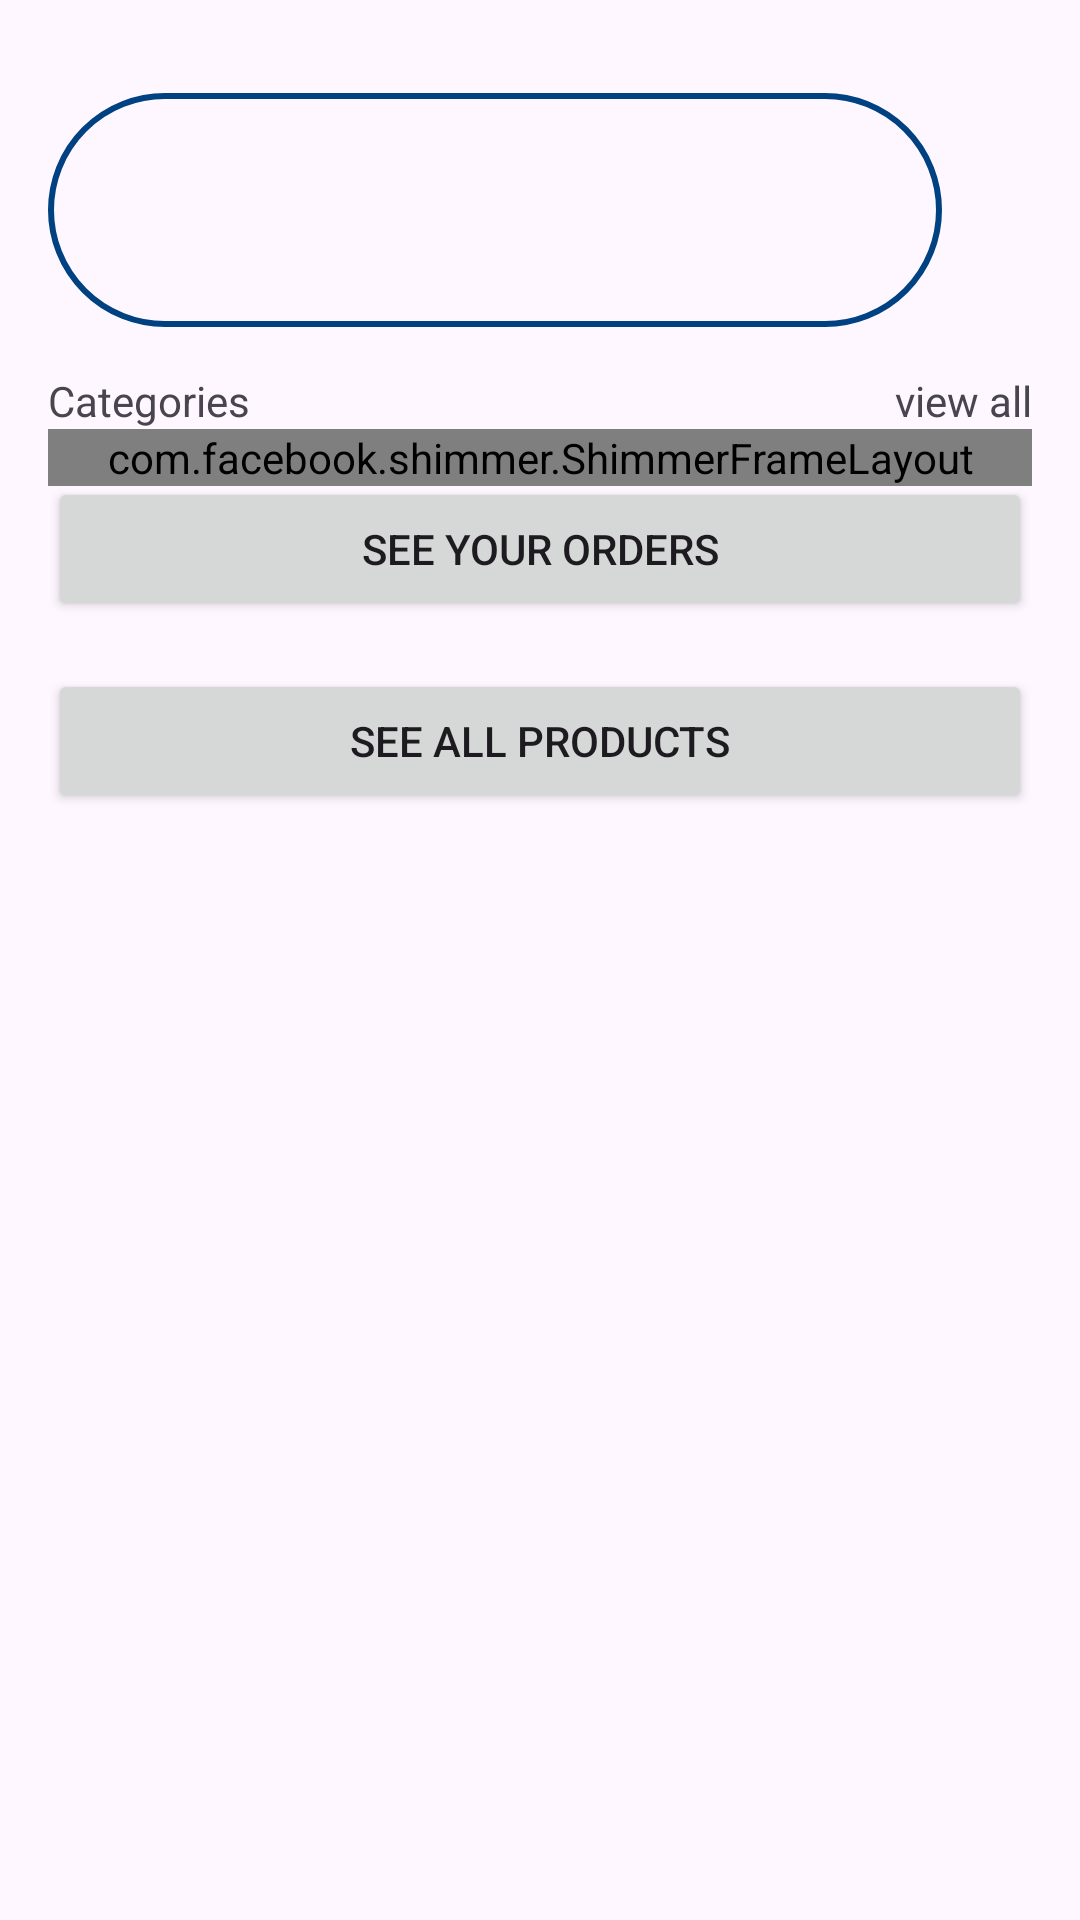

Reconstruct the res/layout file that produces this screen, plus the resources it refers to.
<!-- AndroidManifest.xml: application theme Theme.ECommerce -->
<!-- res/layout/fragment_home.xml -->
<?xml version="1.0" encoding="utf-8"?>
<ScrollView
    xmlns:android="http://schemas.android.com/apk/res/android"
    xmlns:app="http://schemas.android.com/apk/res-auto"
    xmlns:tools="http://schemas.android.com/tools"
    android:layout_width="match_parent"
    android:layout_height="match_parent"
    >
<androidx.constraintlayout.widget.ConstraintLayout
    android:layout_width="match_parent"
    android:layout_height="match_parent"
    android:layout_margin="16dp"
    tools:context=".home.ui.HomeFragment">


   <include layout="@layout/custom_search_bar"
       android:id="@+id/layout_header"/>

    <androidx.viewpager2.widget.ViewPager2
        android:id="@+id/viewPager"
        android:layout_width="match_parent"
        android:layout_height="wrap_content"
        android:layout_marginTop="15dp"
        android:orientation="horizontal"
        app:layout_constraintEnd_toEndOf="parent"
        app:layout_constraintHorizontal_bias="0.5"
        app:layout_constraintStart_toStartOf="parent"
        app:layout_constraintTop_toBottomOf="@id/layout_header"
         />


    <TextView
        android:id="@+id/tv_categories"
        android:layout_width="wrap_content"
        android:layout_height="wrap_content"
        android:text="@string/categories"
        app:layout_constraintStart_toStartOf="parent"
        app:layout_constraintTop_toBottomOf="@id/viewPager" />

    <TextView
        android:id="@+id/tv_view_all"
        android:layout_width="wrap_content"
        android:layout_height="wrap_content"
        android:text="@string/view_all"
        app:layout_constraintEnd_toEndOf="parent"
        app:layout_constraintTop_toBottomOf="@id/viewPager" />

    <androidx.recyclerview.widget.RecyclerView
        android:id="@+id/first_rv_categories"
        android:layout_width="0dp"
        android:layout_height="wrap_content"
        android:layout_marginTop="10dp"
        android:orientation="horizontal"
        android:visibility="gone"
        app:layoutManager="androidx.recyclerview.widget.LinearLayoutManager"
        app:layout_constraintEnd_toEndOf="parent"
        app:layout_constraintStart_toStartOf="parent"
        app:layout_constraintTop_toBottomOf="@id/tv_categories"
        tools:listitem="@layout/category_item" />




<com.facebook.shimmer.ShimmerFrameLayout
    android:id="@+id/first_category_item_shimmer"
    android:layout_width="0dp"
    android:layout_height="wrap_content"
    app:layout_constraintTop_toBottomOf="@id/tv_categories"
    app:layout_constraintStart_toStartOf="parent"
    app:layout_constraintEnd_toEndOf="parent"

    >
    <LinearLayout
        android:id="@+id/rv_first_linear_latyout_shimmer"
        android:layout_width="match_parent"
        android:layout_height="wrap_content"
        >
    <include layout="@layout/category_item_shrimmer"/>
    <include layout="@layout/category_item_shrimmer"/>
    <include layout="@layout/category_item_shrimmer"/>
    <include layout="@layout/category_item_shrimmer"/>
    <include layout="@layout/category_item_shrimmer"/>
    </LinearLayout>


</com.facebook.shimmer.ShimmerFrameLayout>




    <Button
        android:id="@+id/btn_get_all_products"
        android:layout_width="match_parent"
        android:layout_height="wrap_content"

        android:text="See All Products"
        app:layout_constraintBottom_toBottomOf="parent"

        app:layout_constraintTop_toBottomOf="@id/btn_get_all_orders"

        android:layout_marginTop="16dp"/>

    <Button
        android:id="@+id/btn_get_all_orders"
        android:layout_width="match_parent"
        android:layout_height="wrap_content"

        android:text="See your Orders"


        app:layout_constraintTop_toBottomOf="@id/first_rv_categories"

        android:layout_marginTop="16dp"/>



</androidx.constraintlayout.widget.ConstraintLayout>


</ScrollView>
<!-- res/layout/custom_search_bar.xml (included above) -->
<?xml version="1.0" encoding="utf-8"?>
<androidx.constraintlayout.widget.ConstraintLayout xmlns:android="http://schemas.android.com/apk/res/android"
    android:layout_width="match_parent"
    android:layout_height="wrap_content"
    xmlns:app="http://schemas.android.com/apk/res-auto">




    <LinearLayout
        android:id="@+id/search_view"
        android:layout_width="0dp"
        android:layout_height="wrap_content"
        android:layout_marginTop="15dp"
        android:layout_marginEnd="20dp"
        android:background="@drawable/rounded_rectangle_search"
        android:orientation="horizontal"
        android:padding="15dp"
        app:layout_constraintEnd_toStartOf="@id/iv_cart"
        app:layout_constraintStart_toStartOf="parent"
        app:layout_constraintTop_toTopOf="parent">










<SearchView
    android:id="@+id/searchView"
    android:layout_width="match_parent"
    android:layout_height="wrap_content"
    android:searchIcon="@drawable/search_ic"
    android:queryHint="what do you search for?"
    android:searchHintIcon="@drawable/search_ic"
    />












    </LinearLayout>

    <ImageView
        android:id="@+id/iv_cart"
        android:layout_width="wrap_content"
        android:layout_height="wrap_content"
        android:src="@drawable/cart_ic"
        app:layout_constraintBottom_toBottomOf="@id/search_view"
        app:layout_constraintEnd_toEndOf="parent"
        app:layout_constraintTop_toTopOf="@id/search_view"
        app:layout_constraintStart_toEndOf="@id/search_view"
        android:layout_marginEnd="10dp"
        />
</androidx.constraintlayout.widget.ConstraintLayout>
<!-- res/layout/category_item.xml (included above) -->
<?xml version="1.0" encoding="utf-8"?>
<androidx.constraintlayout.widget.ConstraintLayout xmlns:android="http://schemas.android.com/apk/res/android"
   android:id="@+id/category_item"
    android:layout_width="wrap_content"
    android:layout_height="wrap_content"
    xmlns:app="http://schemas.android.com/apk/res-auto"
    xmlns:tools="http://schemas.android.com/tools">

    <de.hdodenhof.circleimageview.CircleImageView
        android:id="@+id/circle_iv_cateogry"
        android:layout_width="96dp"
        android:layout_height="96dp"
        android:src="@drawable/category_image"
        app:layout_constraintTop_toTopOf="parent"
        app:layout_constraintStart_toStartOf="parent"
        app:layout_constraintEnd_toEndOf="parent"
        android:layout_marginEnd="10dp"

       />
    <TextView
        android:id="@+id/tv_category_title"
        android:layout_width="0dp"
        android:layout_height="wrap_content"
        android:layout_marginTop="5dp"
        tools:text="Ahmed"
        android:gravity="center"
        app:layout_constraintTop_toBottomOf="@id/circle_iv_cateogry"
        app:layout_constraintStart_toStartOf="@id/circle_iv_cateogry"
        app:layout_constraintEnd_toEndOf="@id/circle_iv_cateogry"
        />
</androidx.constraintlayout.widget.ConstraintLayout>
<!-- res/layout/category_item_shrimmer.xml (included above) -->
<?xml version="1.0" encoding="utf-8"?>
<androidx.constraintlayout.widget.ConstraintLayout xmlns:android="http://schemas.android.com/apk/res/android"
    android:layout_width="wrap_content"
    android:layout_height="wrap_content"
    xmlns:app="http://schemas.android.com/apk/res-auto"
    xmlns:tools="http://schemas.android.com/tools">

    <de.hdodenhof.circleimageview.CircleImageView
        android:id="@+id/circle_iv_cateogry"
        android:layout_width="96dp"
        android:layout_height="96dp"
        android:background="@color/grey"
        app:layout_constraintTop_toTopOf="parent"
        app:layout_constraintStart_toStartOf="parent"
        app:layout_constraintEnd_toEndOf="parent"
        android:layout_marginEnd="10dp"
        />
    <TextView
        android:id="@+id/tv_category_title"
        android:layout_width="0dp"
        android:layout_height="wrap_content"
        android:background="@color/grey"
        android:layout_marginTop="5dp"
        android:gravity="center"
        app:layout_constraintTop_toBottomOf="@id/circle_iv_cateogry"
        app:layout_constraintStart_toStartOf="@id/circle_iv_cateogry"
        app:layout_constraintEnd_toEndOf="@id/circle_iv_cateogry"
        />
</androidx.constraintlayout.widget.ConstraintLayout>
<!-- resources referenced by this layout -->
<resources>
  <color name="grey">#80474343</color>
  <color name="white">#FFFFFFFF</color>
  <!-- drawable rounded_rectangle_search (drawable) -->
  <?xml version="1.0" encoding="utf-8"?>
  <shape xmlns:android="http://schemas.android.com/apk/res/android" android:shape="rectangle">
      <corners android:radius="50dp"/>
      <stroke android:color="@color/blue" android:width="2dp"/>
  
  
  
  </shape>
  <string name="categories">Categories</string>
  <string name="view_all">view all</string>
  <style name="Theme.ECommerce" parent="Base.Theme.ECommerce" />
  <color name="blue">#004182</color>
  <style name="Base.Theme.ECommerce" parent="Theme.Material3.DayNight.NoActionBar">
          
           <item name="colorPrimary">@color/blue</item>
      </style>
</resources>
